Labelled photos from "fruitclassification", an image-classification folder in AshutoshSharma343/OpenCV-Computer-Vision. The possible labels are: banana, gala apple, granny smith apple, lime, pink lady apple.

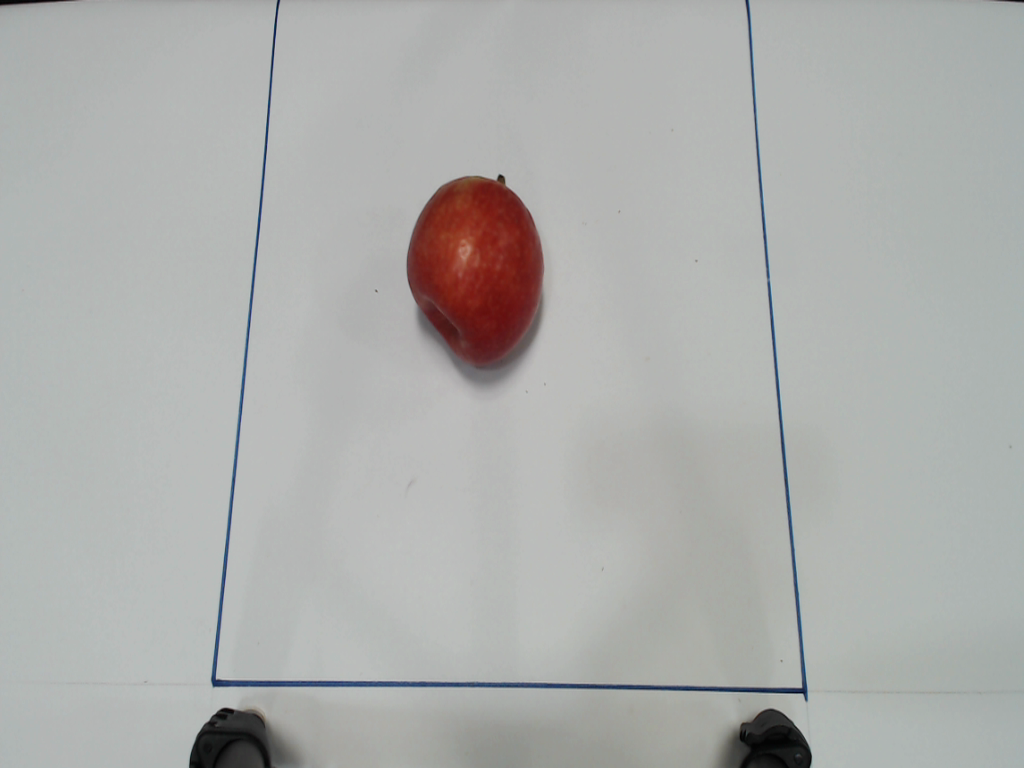
Label: pink lady apple

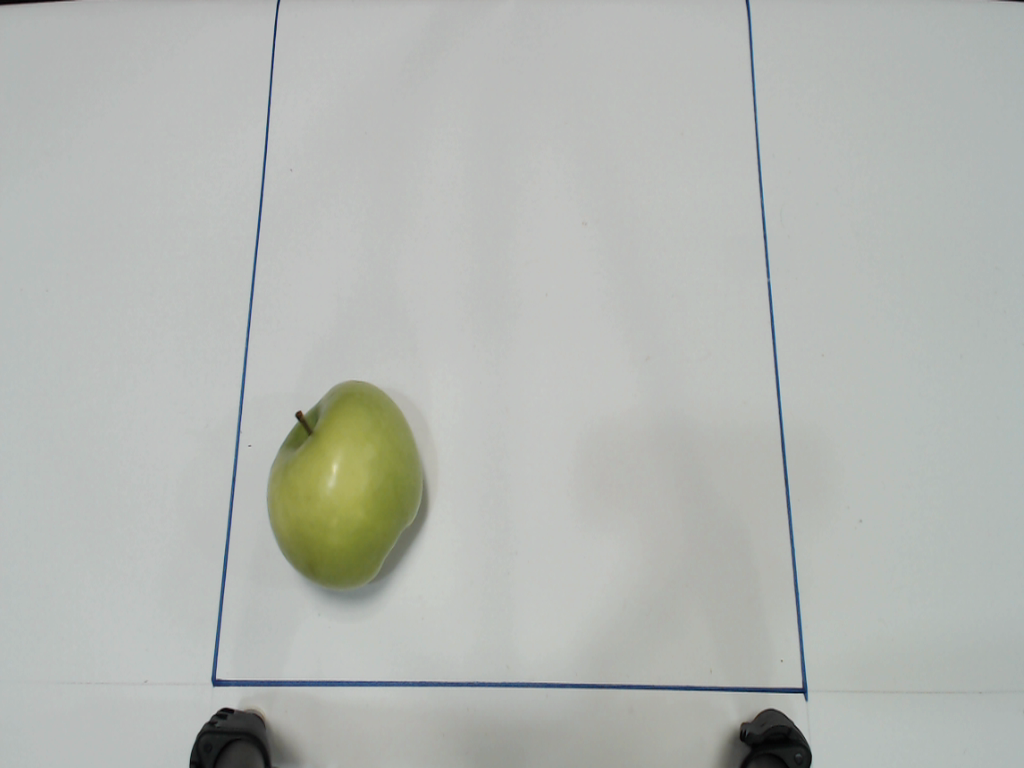
Label: granny smith apple

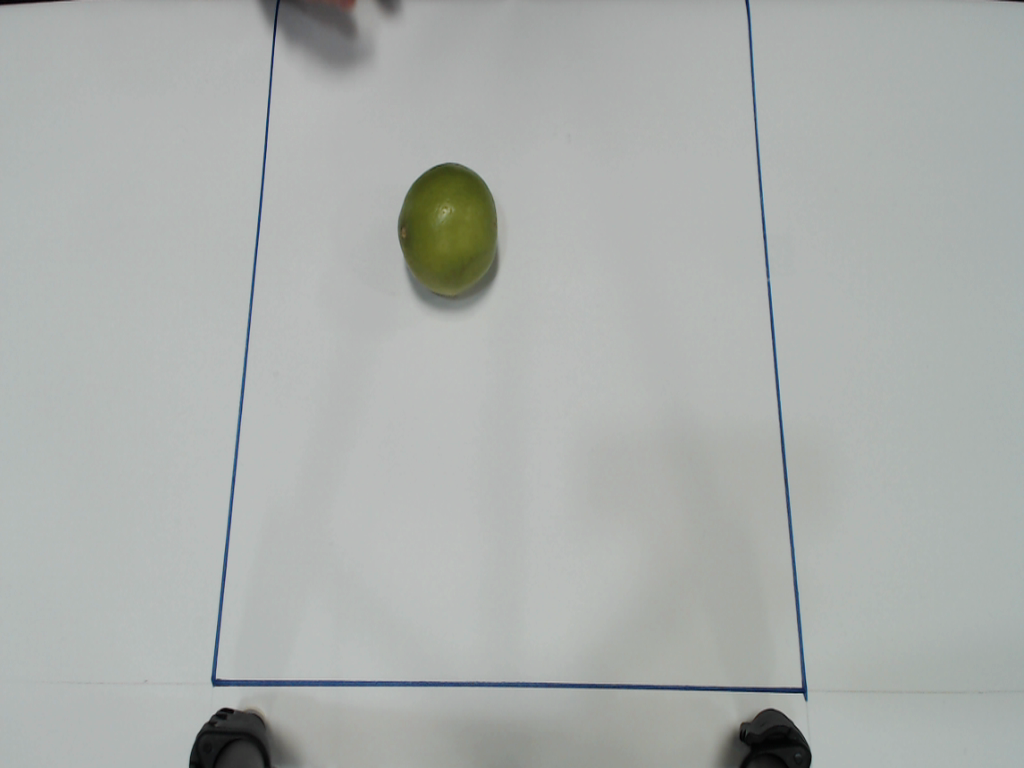
Label: lime

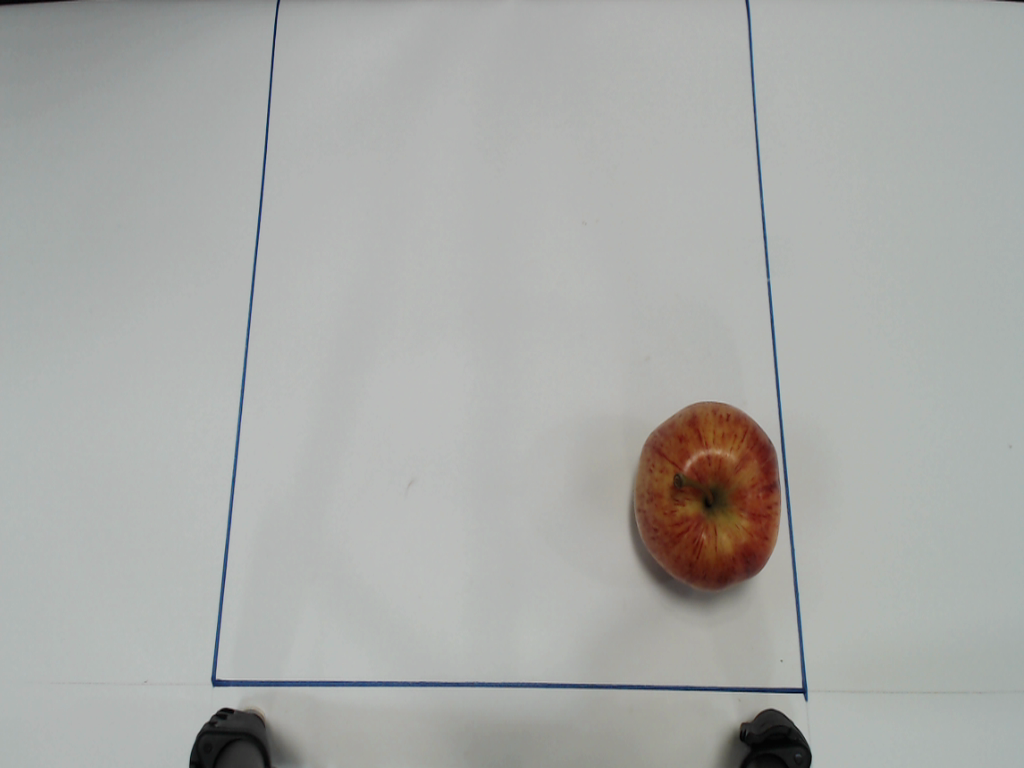
Label: gala apple

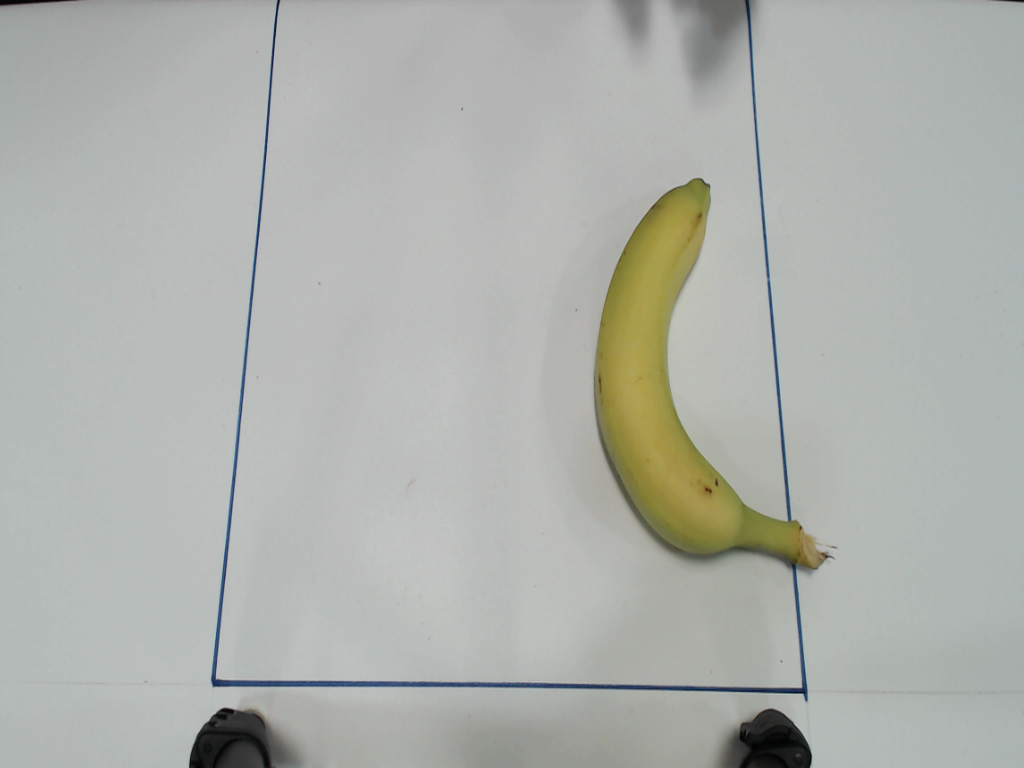
Label: banana

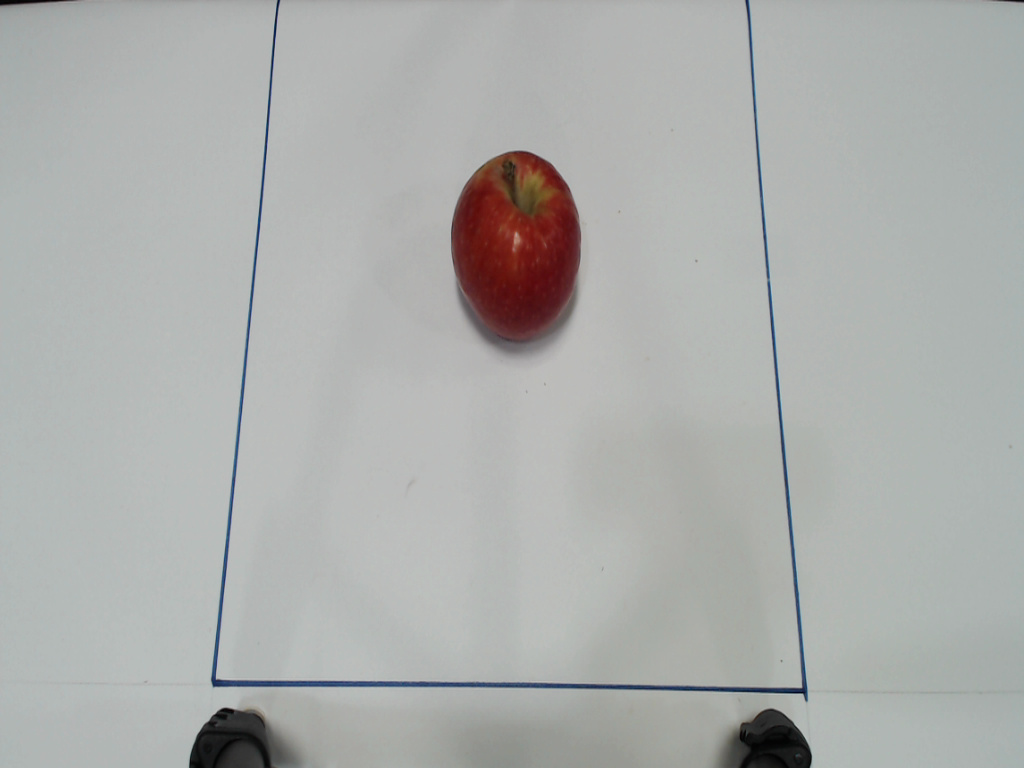
Label: pink lady apple
